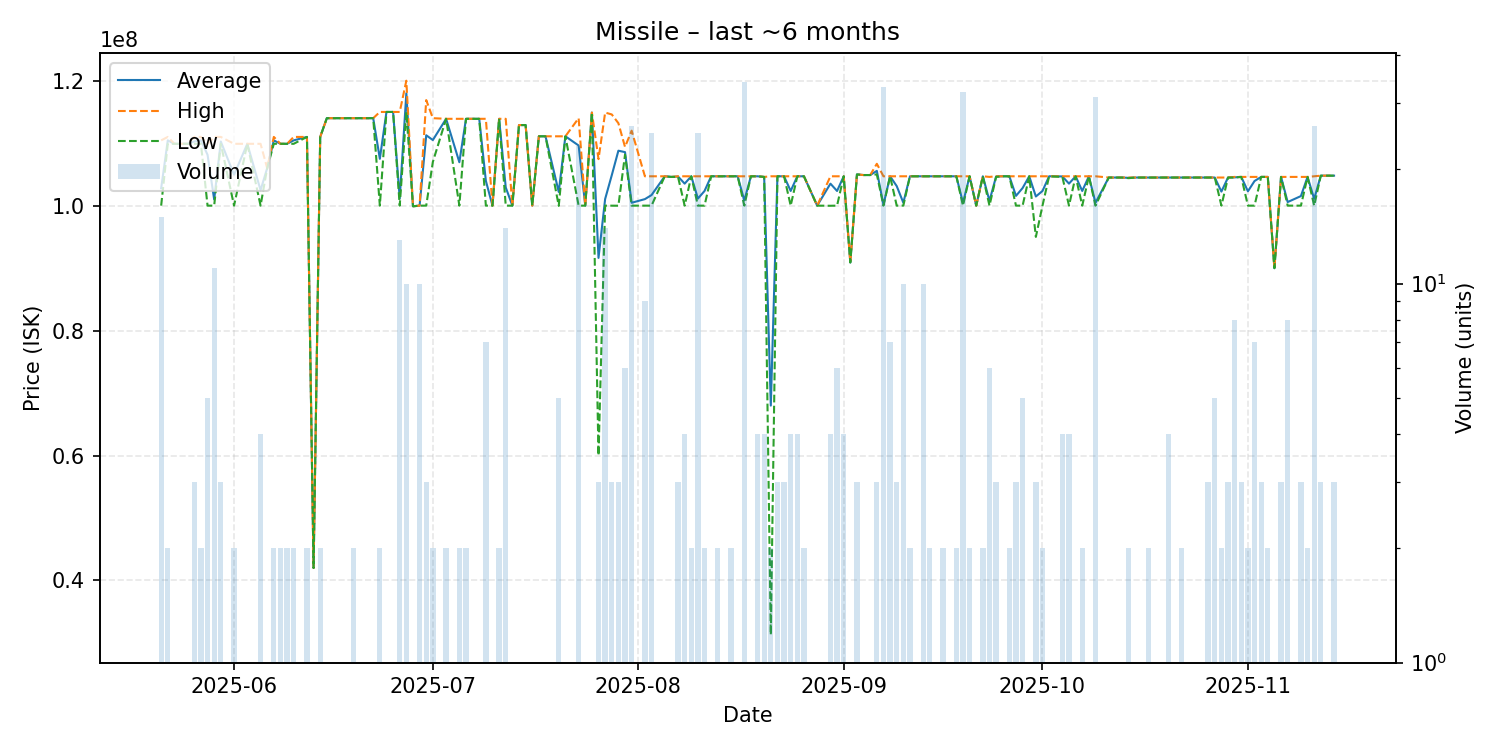

Data behind this chart, as committed beside it:
date, average, highest, lowest, order_count, volume
2025-05-21, 102786667, 110450000, 100000000, 15, 15
2025-05-22, 110450000, 111000000, 109900000, 2, 2
2025-05-23, 109900000, 109900000, 109900000, 1, 1
2025-05-24, 109900000, 109900000, 109900000, 1, 1
2025-05-25, 109900000, 109900000, 109900000, 1, 1
2025-05-26, 110266667, 111000000, 109900000, 2, 3
2025-05-27, 110450000, 111000000, 109900000, 2, 2
2025-05-28, 108140000, 109900000, 100000000, 4, 5
2025-05-29, 101000000, 111000000, 100000000, 11, 11
2025-05-30, 110266667, 111000000, 109900000, 3, 3
2025-06-01, 104950000, 109900000, 100000000, 2, 2
2025-06-03, 109900000, 109900000, 109900000, 1, 1
2025-06-05, 102475000, 109900000, 100000000, 4, 4
2025-06-06, 106000000, 106000000, 106000000, 1, 1
2025-06-07, 110450000, 111000000, 109900000, 2, 2
2025-06-08, 109900000, 109900000, 109900000, 1, 2
2025-06-09, 109900000, 109900000, 109900000, 2, 2
2025-06-10, 110450000, 111000000, 109900000, 2, 2
2025-06-12, 111000000, 111000000, 111000000, 2, 2
2025-06-13, 42000000, 42000000, 42000000, 1, 1
2025-06-14, 111000000, 111000000, 111000000, 2, 2
2025-06-15, 114000000, 114000000, 114000000, 1, 1
2025-06-16, 114000000, 114000000, 114000000, 1, 1
2025-06-19, 114000000, 114000000, 114000000, 2, 2
2025-06-22, 114000000, 114000000, 114000000, 1, 1
2025-06-23, 107500000, 115000000, 100000000, 2, 2
2025-06-24, 115000000, 115000000, 115000000, 1, 1
2025-06-25, 115000000, 115000000, 115000000, 1, 1
2025-06-26, 101153846, 115000000, 100000000, 13, 13
2025-06-27, 118000000, 120000000, 115000000, 2, 10
2025-06-28, 99900000, 99900000, 99900000, 1, 1
2025-06-29, 100000000, 100000000, 100000000, 10, 10
2025-06-30, 111266667, 116900000, 100000000, 3, 3
2025-07-01, 110500000, 114000000, 107000000, 2, 2
2025-07-03, 113900000, 113900000, 113900000, 2, 2
2025-07-05, 106950000, 113900000, 100000000, 2, 2
2025-07-06, 113900000, 113900000, 113900000, 2, 2
2025-07-08, 113900000, 113900000, 113900000, 1, 1
2025-07-09, 103971429, 113900000, 100000000, 7, 7
2025-07-10, 100000000, 100000000, 100000000, 1, 1
2025-07-11, 113900000, 113900000, 113900000, 2, 2
2025-07-12, 102914286, 113900000, 100000000, 14, 14
2025-07-13, 100000000, 100000000, 100000000, 1, 1
2025-07-14, 112900000, 112900000, 112900000, 1, 1
2025-07-15, 112900000, 112900000, 112900000, 1, 1
2025-07-16, 100000000, 100000000, 100000000, 1, 1
2025-07-17, 111100000, 111100000, 111100000, 1, 1
2025-07-18, 111100000, 111100000, 111100000, 1, 1
2025-07-20, 102188000, 111100000, 99960000, 2, 5
2025-07-21, 111100000, 111100000, 111100000, 1, 1
2025-07-23, 109626087, 114000000, 100000000, 14, 23
2025-07-24, 100000000, 100000000, 100000000, 1, 1
2025-07-25, 114900000, 114900000, 114900000, 1, 1
2025-07-26, 91633333, 107450000, 60000000, 3, 3
2025-07-27, 101064286, 114900000, 100000000, 14, 14
2025-07-28, 104866667, 114600000, 100000000, 3, 3
2025-07-29, 108796667, 113200000, 99990000, 3, 3
2025-07-30, 108566667, 109400000, 108150000, 5, 6
2025-07-31, 100461538, 112000000, 100000000, 26, 26
2025-08-02, 101044444, 104700000, 100000000, 9, 9
... 92 more rows
